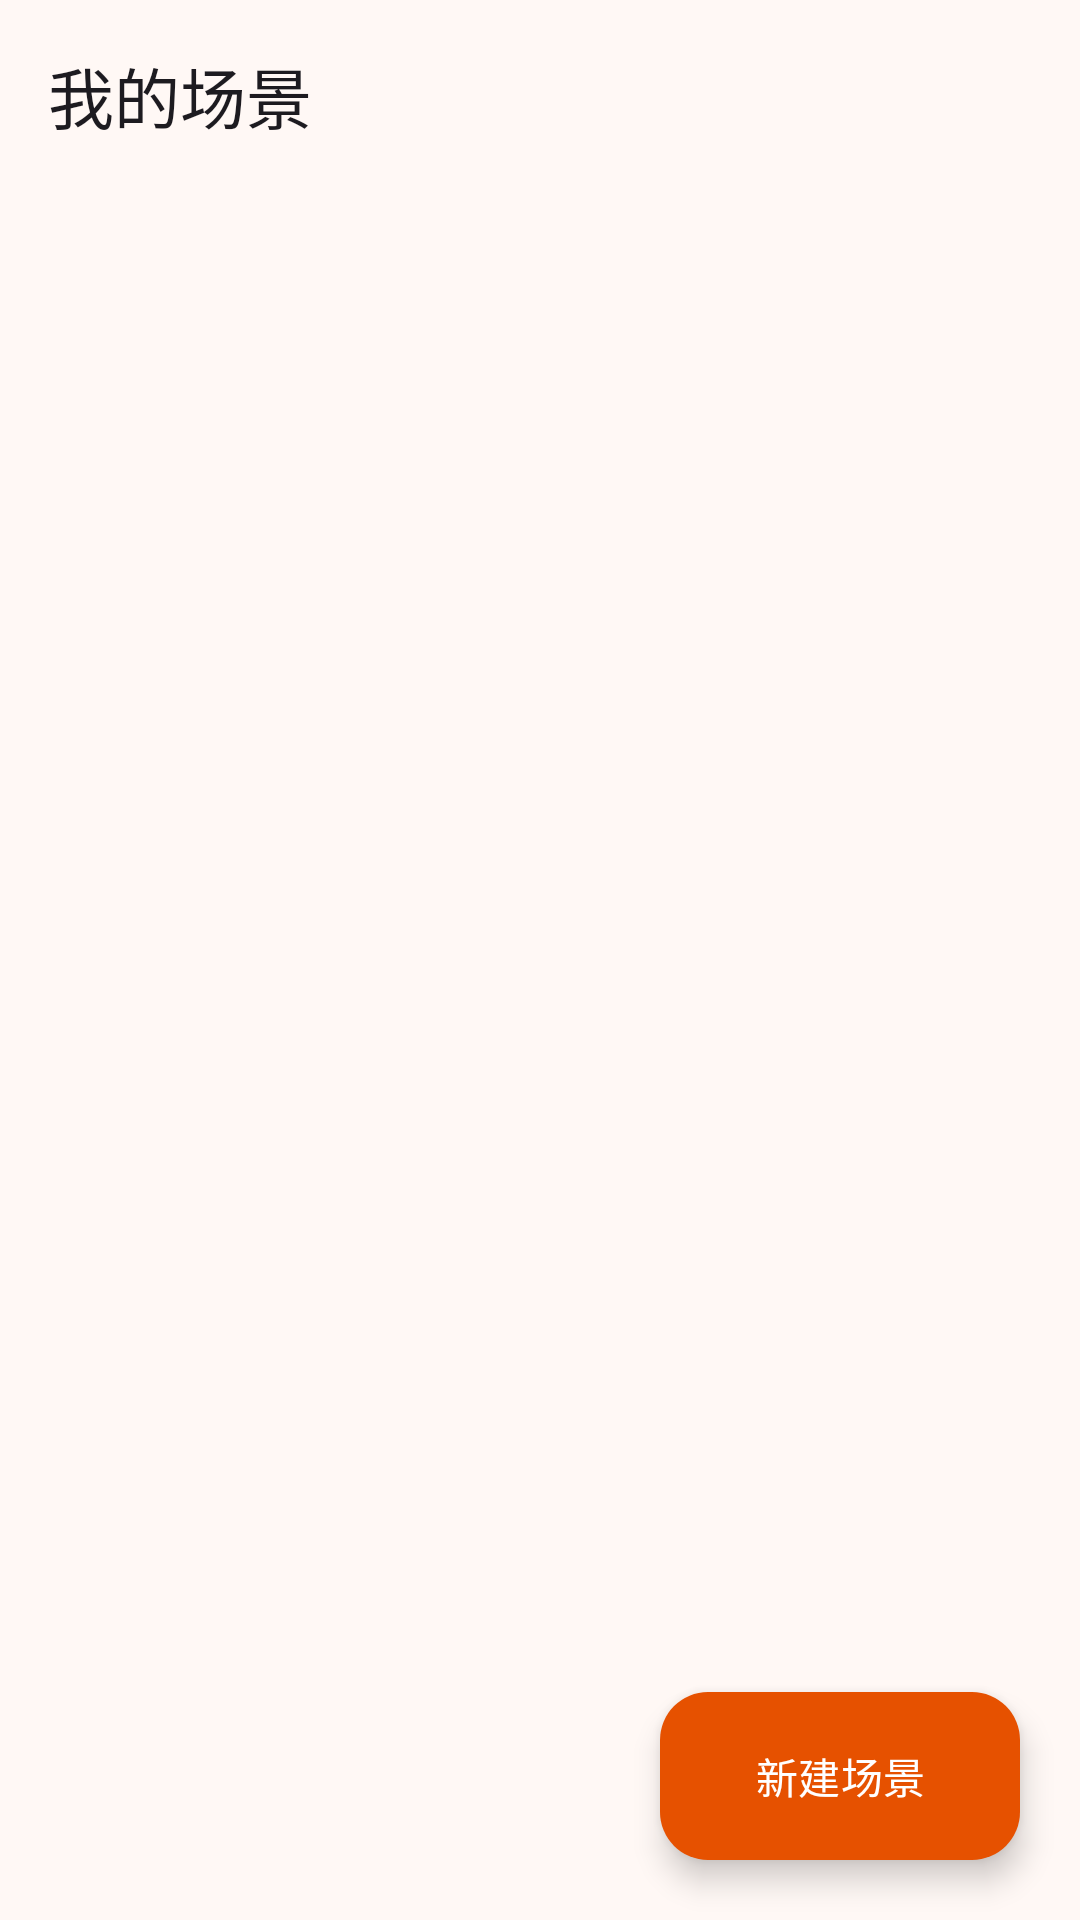

Here is an Android app screen rendered from its layout file. Give the layout XML and the strings, colors and styles it references.
<!-- AndroidManifest.xml: application theme Theme.SchoolBusWidget -->
<!-- res/layout/activity_scenario_list.xml -->
<?xml version="1.0" encoding="utf-8"?>
<androidx.coordinatorlayout.widget.CoordinatorLayout xmlns:android="http://schemas.android.com/apk/res/android"
    xmlns:app="http://schemas.android.com/apk/res-auto"
    xmlns:tools="http://schemas.android.com/tools"
    android:layout_width="match_parent"
    android:layout_height="match_parent"
    android:background="?attr/colorSurface">

    <com.google.android.material.appbar.AppBarLayout
        android:layout_width="match_parent"
        android:layout_height="wrap_content">

        <com.google.android.material.appbar.MaterialToolbar
            android:id="@+id/toolbar"
            android:layout_width="match_parent"
            android:layout_height="?attr/actionBarSize"
            app:popupTheme="@style/ThemeOverlay.SchoolBus.Popup"
            app:title="@string/scenario_list_title" />
    </com.google.android.material.appbar.AppBarLayout>

    <androidx.recyclerview.widget.RecyclerView
        android:id="@+id/recyclerScenarios"
        android:layout_width="match_parent"
        android:layout_height="match_parent"
        android:clipToPadding="false"
        android:paddingStart="@dimen/main_padding_horizontal"
        android:paddingTop="8dp"
        android:paddingEnd="@dimen/main_padding_horizontal"
        android:paddingBottom="88dp"
        app:layout_behavior="@string/appbar_scrolling_view_behavior"
        tools:listitem="@layout/item_scenario" />

    <TextView
        android:id="@+id/textScenarioEmpty"
        android:layout_width="wrap_content"
        android:layout_height="wrap_content"
        android:layout_gravity="center"
        android:text="@string/scenario_list_empty"
        android:textAppearance="?attr/textAppearanceBodyLarge"
        android:textColor="?attr/colorOnSurfaceVariant"
        android:visibility="gone" />

    <com.google.android.material.floatingactionbutton.ExtendedFloatingActionButton
        android:id="@+id/fabAddScenario"
        style="@style/Widget.SchoolBus.ExtendedFab"
        android:layout_width="wrap_content"
        android:layout_height="wrap_content"
        android:layout_gravity="bottom|end"
        android:layout_margin="20dp"
        android:text="@string/scenario_add"
        app:icon="@drawable/ic_edit_24" />

</androidx.coordinatorlayout.widget.CoordinatorLayout>
<!-- res/layout/item_scenario.xml (included above) -->
<?xml version="1.0" encoding="utf-8"?>
<com.google.android.material.card.MaterialCardView xmlns:android="http://schemas.android.com/apk/res/android"
    xmlns:app="http://schemas.android.com/apk/res-auto"
    xmlns:tools="http://schemas.android.com/tools"
    style="@style/Widget.SchoolBus.Card"
    android:layout_width="match_parent"
    android:layout_height="wrap_content"
    android:layout_marginBottom="12dp"
    android:clickable="true"
    android:focusable="true">

    <LinearLayout
        android:layout_width="match_parent"
        android:layout_height="wrap_content"
        android:gravity="center_vertical"
        android:orientation="horizontal"
        android:padding="@dimen/card_padding">

        <LinearLayout
            android:layout_width="0dp"
            android:layout_height="wrap_content"
            android:layout_weight="1"
            android:orientation="vertical">

            <TextView
                android:id="@+id/textScenarioName"
                android:layout_width="match_parent"
                android:layout_height="wrap_content"
                android:textAppearance="?attr/textAppearanceTitleMedium"
                android:textColor="?attr/colorOnSurface"
                tools:text="校巴" />

            <TextView
                android:id="@+id/textScenarioSubtitle"
                android:layout_width="match_parent"
                android:layout_height="wrap_content"
                android:layout_marginTop="4dp"
                android:textAppearance="?attr/textAppearanceBodySmall"
                android:textColor="?attr/colorOnSurfaceVariant"
                tools:text="北/南 · 工作日/假期" />
        </LinearLayout>

        <ImageView
            android:layout_width="24dp"
            android:layout_height="24dp"
            android:contentDescription="@null"
            android:importantForAccessibility="no"
            android:src="@drawable/ic_expand_more_24"
            app:tint="?attr/colorOnSurfaceVariant" />
    </LinearLayout>

</com.google.android.material.card.MaterialCardView>
<!-- resources referenced by this layout -->
<resources>
  <dimen name="card_padding">20dp</dimen>
  <dimen name="main_padding_horizontal">20dp</dimen>
  <string name="scenario_add">新建场景</string>
  <string name="scenario_list_empty">暂无场景，点击下方按钮新建</string>
  <string name="scenario_list_title">我的场景</string>
  <style name="ThemeOverlay.SchoolBus.Popup" parent="ThemeOverlay.Material3.Light">
          <item name="popupPanelColor">?attr/popupPanelColor</item>
          <item name="android:popupBackground">@drawable/bg_popup_menu</item>
          <item name="popupMenuBackground">@drawable/bg_popup_menu</item>
      </style>
  <style name="Widget.SchoolBus.Card" parent="Widget.Material3.CardView.Elevated">
          <item name="cardBackgroundColor">?attr/colorSurfaceContainerLow</item>
          <item name="cardCornerRadius">@dimen/card_corner</item>
          <item name="cardElevation">4dp</item>
          <item name="cardMaxElevation">6dp</item>
          <item name="cardUseCompatPadding">true</item>
          <item name="strokeWidth">0.5dp</item>
          <item name="strokeColor">?attr/colorOutlineVariant</item>
      </style>
  <style name="Widget.SchoolBus.ExtendedFab" parent="Widget.Material3.ExtendedFloatingActionButton.Primary">
          <item name="backgroundTint">?attr/colorPrimary</item>
          <item name="android:textColor">?attr/colorOnPrimary</item>
          <item name="iconTint">?attr/colorOnPrimary</item>
      </style>
  <style name="Theme.SchoolBusWidget" parent="Theme.SchoolBusWidget.Orange" />
  <!-- drawable bg_popup_menu (drawable) -->
  <?xml version="1.0" encoding="utf-8"?>
  <layer-list xmlns:android="http://schemas.android.com/apk/res/android">
      <item
          android:bottom="4dp"
          android:left="1dp"
          android:right="1dp"
          android:top="0dp">
          <shape android:shape="rectangle">
              <solid android:color="#1A000000" />
              <corners android:radius="14dp" />
          </shape>
      </item>
      <item
          android:bottom="4dp"
          android:left="0dp"
          android:right="0dp"
          android:top="0dp">
          <shape android:shape="rectangle">
              <solid android:color="?attr/popupPanelColor" />
              <corners android:radius="14dp" />
              <stroke
                  android:width="1dp"
                  android:color="?attr/colorOutlineVariant" />
          </shape>
      </item>
  </layer-list>
  <dimen name="card_corner">16dp</dimen>
  <style name="Theme.SchoolBusWidget.Orange" parent="Base.Theme.SchoolBusWidget">
          <item name="colorPrimary">@color/palette_orange_primary</item>
          <item name="colorPrimaryContainer">@color/palette_orange_container</item>
          <item name="colorSurface">@color/palette_orange_surface</item>
          <item name="colorSurfaceContainerLow">@color/palette_orange_card</item>
          <item name="colorSurfaceContainerHigh">@color/palette_orange_card</item>
          <item name="colorOutlineVariant">@color/palette_orange_outline</item>
          <item name="popupPanelColor">@color/palette_orange_popup</item>
      </style>
  <color name="palette_orange_primary">#E65100</color>
  <color name="palette_orange_container">#FFE7DB</color>
  <color name="palette_orange_surface">#FFF8F5</color>
  <color name="palette_orange_card">#FFFFF3EB</color>
  <color name="palette_orange_outline">#1FE65100</color>
  <color name="palette_orange_popup">#FFFFFCFA</color>
  <color name="white">#FFFFFFFF</color>
  <color name="seed_secondary">#00695C</color>
  <style name="ThemeOverlay.SchoolBus.Dialog" parent="ThemeOverlay.Material3.MaterialAlertDialog">
          <item name="colorSurfaceContainerHigh">?attr/colorSurfaceContainerLow</item>
          <item name="android:colorBackground">?attr/colorSurfaceContainerLow</item>
      </style>
  <style name="Widget.SchoolBus.PopupMenu" parent="Widget.Material3.PopupMenu">
          <item name="android:popupBackground">@drawable/bg_popup_menu</item>
          <item name="android:textColor">?attr/colorOnSurface</item>
      </style>
</resources>
